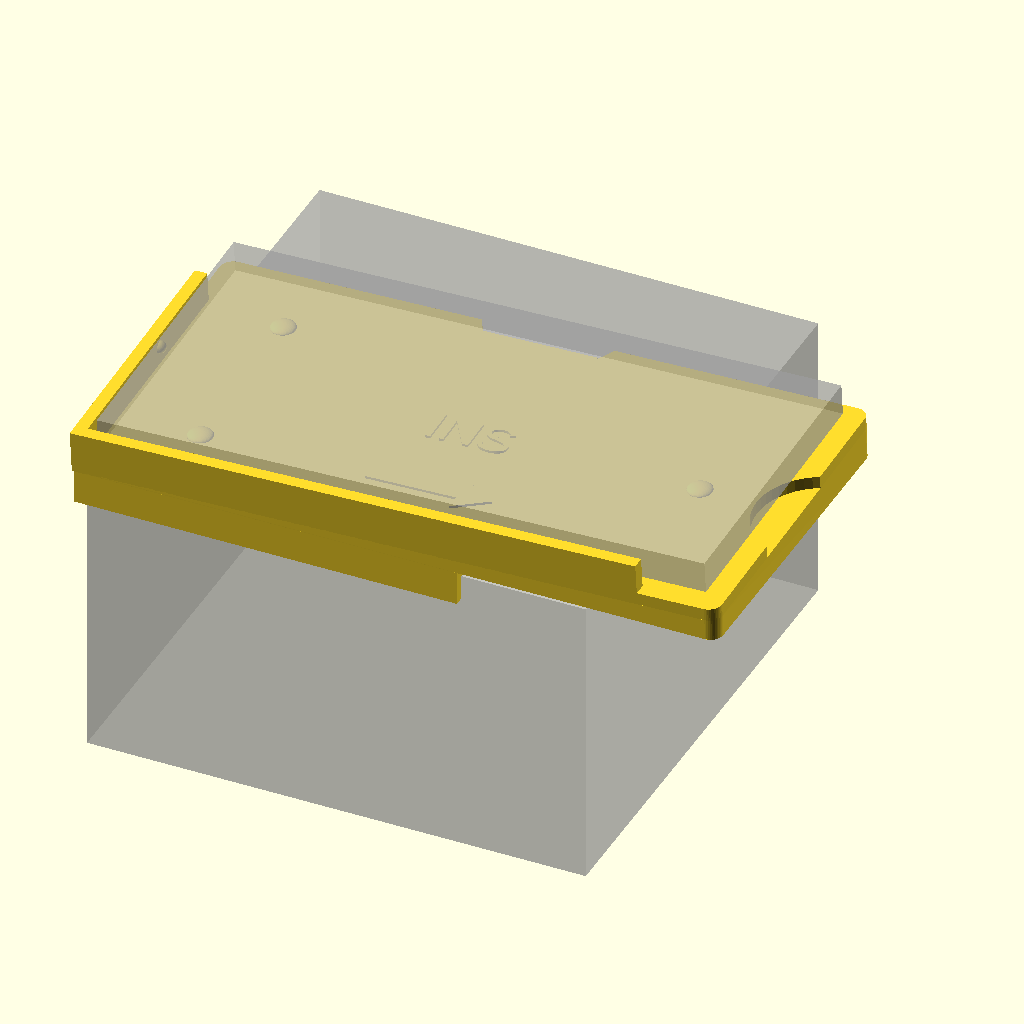
Cell 1: rendered with the file's own defaults.
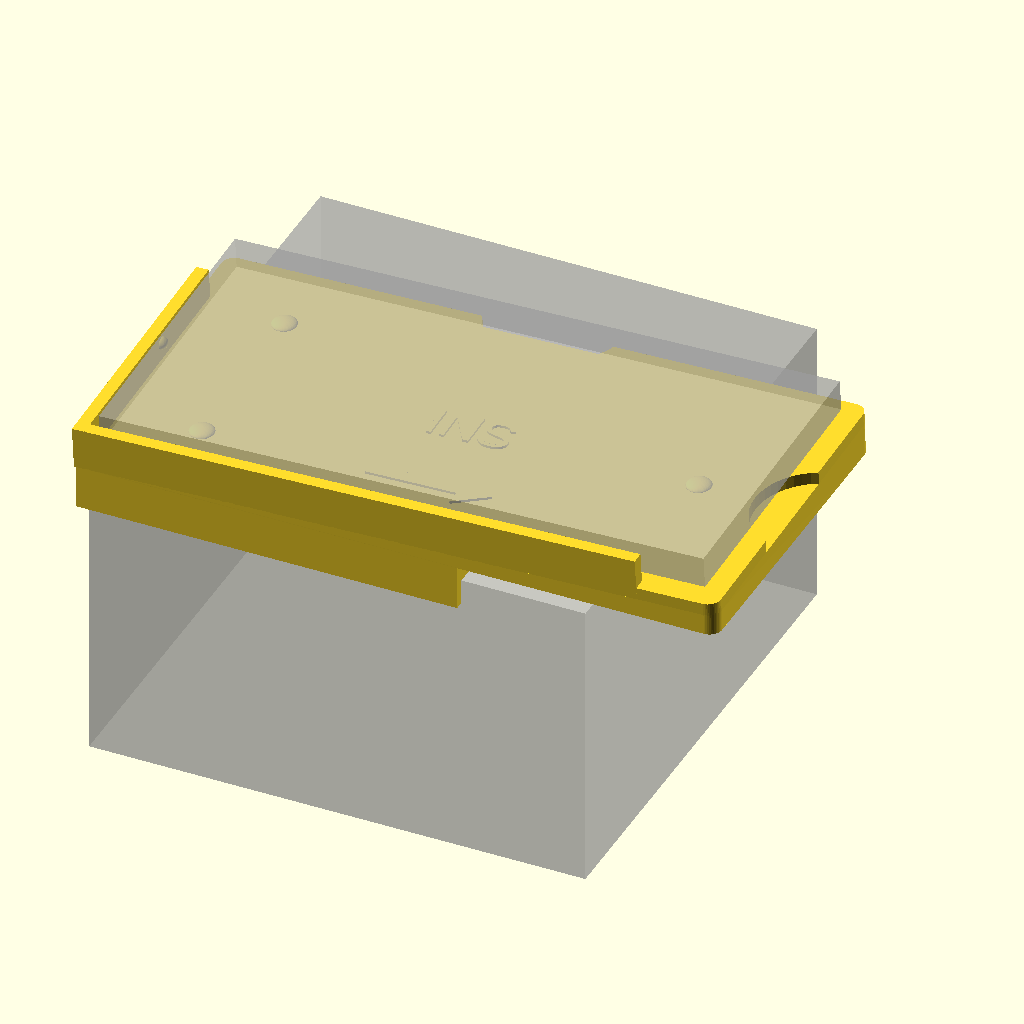
Cell 2: the same model with base_t = 5.
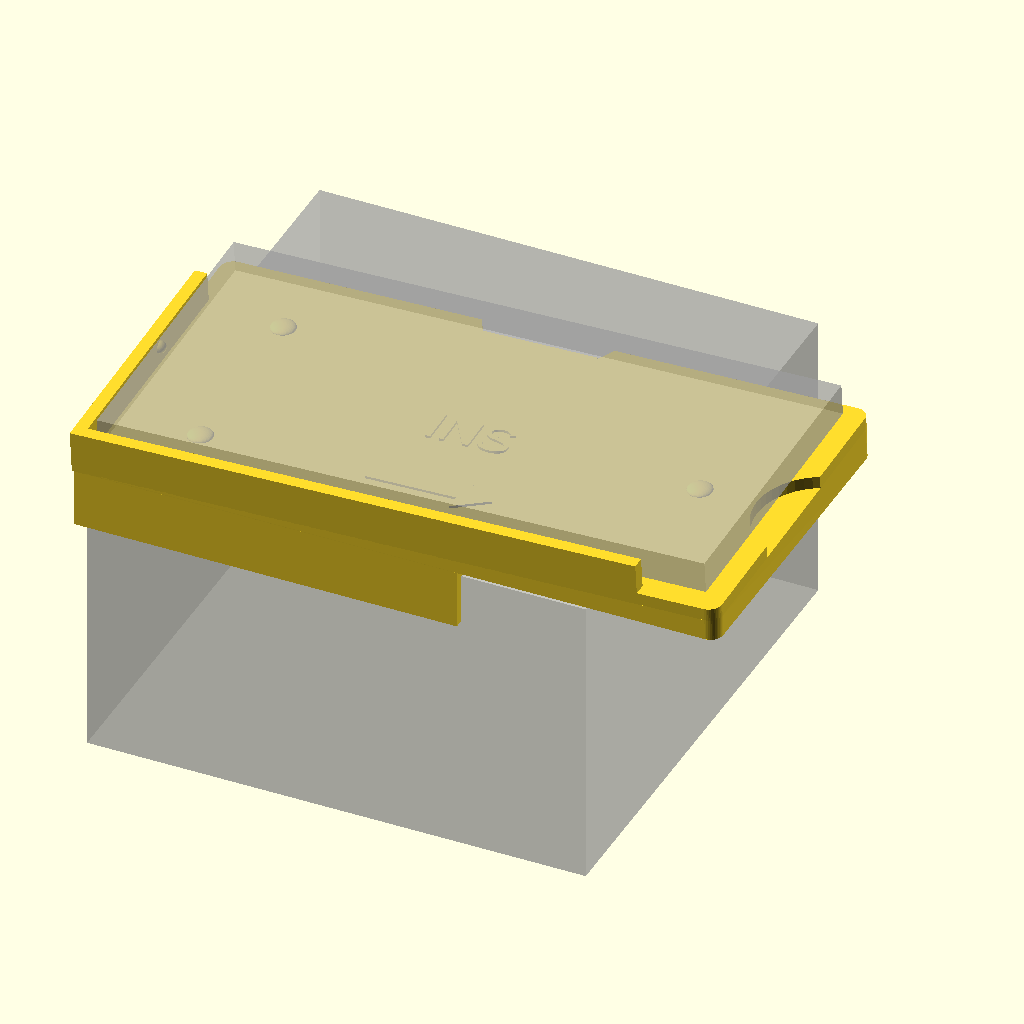
Cell 3 — lip_d set to 12, the other parameters unchanged.
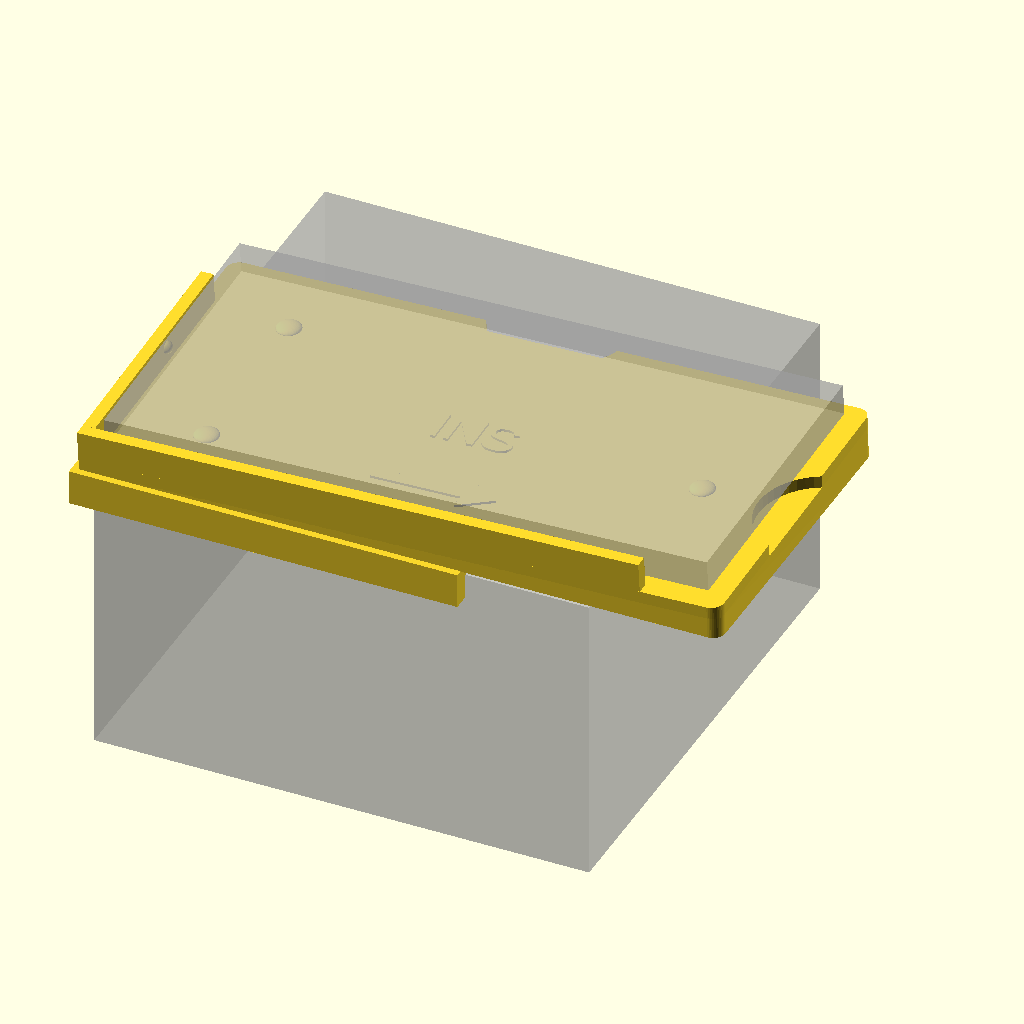
Cell 4: the same model with lip_t = 4.
The same orthographic view direction (rotation 55°, 0°, 25°; colour scheme Cornfield) for every cell, with the view re-fitted per cell, so scale and position can differ between cells.
OpenSCAD source file hardware/cradles/ins-c-stick-on-dock.scad:
// ============================================
// INS cradle C: stick-on dock for the OXTS RT3000 v4
// A low plate that stays on the INS for the whole test campaign (VHB tape underneath).
// Two short lips hook over two top edges while it is stuck down, which squares it to the
// INS axes once; after that only the phone is picked up and put down.
// Lowest profile and no re-seating of the cradle itself between runs.
// ============================================
include <common.scad>

ins = [120, 120, 71];
base_t = 2.5;      // [mm] base plate (sits on 0.5-1 mm VHB)
lip_d = 6;         // [mm] alignment lips down the side faces
lip_t = 2;         // [mm]
fit = 0.2;         // [mm]

module dock() {
    // base under the phone seat footprint, starting at the INS corner (0, 0)
    translate([0, 0, 0]) cube([90, 80, base_t]);
    // alignment lips over the -X and -Y top edges
    translate([-lip_t - fit, -lip_t - fit, -lip_d]) cube([lip_t, 80 + lip_t + fit, lip_d + base_t]);
    translate([-lip_t - fit, -lip_t - fit, -lip_d]) cube([90 + lip_t + fit, lip_t, lip_d + base_t]);
}

dock();
translate([2, 2, base_t]) phone_seat("INS");

%translate([0, 0, -ins.z]) cube(ins);
if (show_phone) %translate([2, 2, base_t]) phone_ghost();
Customizer parameters (derived from the source; name, type, default, range or options):
ins: vector, default [120, 120, 71]
base_t: number, default 2.5
lip_d: number, default 6
lip_t: number, default 2
fit: number, default 0.2
